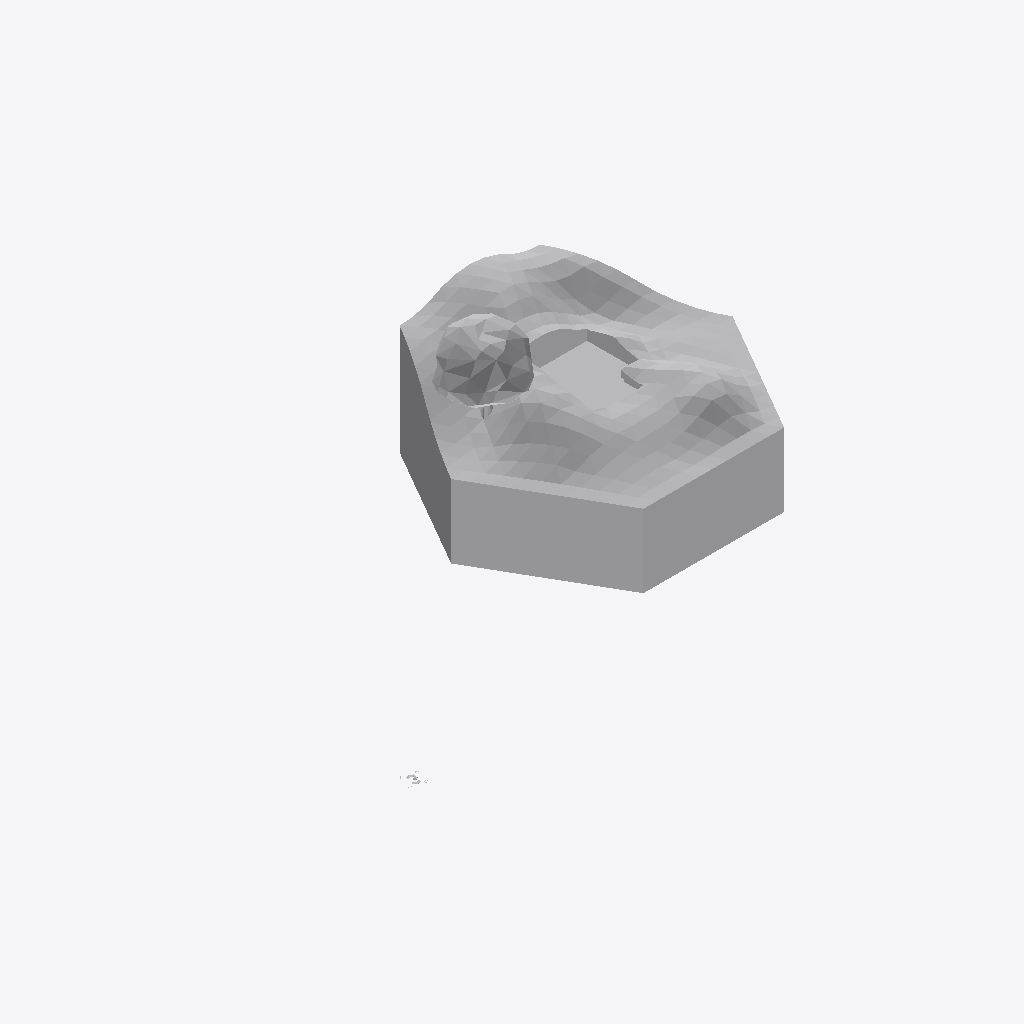
Isometric view of an IFC building model (IFC-SPF (STEP), schema IFC4X3, length unit millimetre), seen from the south-west, elements coloured by IFC class: 5 other elements (light grey).
Extent 47.0 m × 30.8 m × 13.1 m (x, y, z). Elements (5): 4 IfcGeographicElement, 1 IfcBuildingElementProxy.

HEADER;
FILE_DESCRIPTION(('ViewDefinition [ReferenceView]'),'2;1');
FILE_NAME('IFC_Site.ifc','2025-03-22T15:24:58+01:00',(''),(''),'IfcOpenShell 0.8.1','Bonsai 0.8.1','None');
FILE_SCHEMA(('IFC4X3'));
ENDSEC;
DATA;
#13=IFCPROJECT('2Ndyd$OSX7s9A04nc4lyye',#1,'ifc silly sample scene - project','Demystifying IFC with a playful scene using diverse building elements and compositions.',$,$,$,(#11),#14);
#20=IFCSITE('23sFQGRy90RxVbRHD9iSE2',#1,'environment - site','A sample scene environment, showcasing the surrounding landscape.',$,#22,$,$,.COMPLEX.,$,$,0.0,$,$);
#23=IFCSITE('1Pbuu0tu59NfhrTsztVBK1',#1,'house - site','Smoke curls from a friendly chimney, promising warmth within this idyllic hilltop house.',$,#25,$,$,.PARTIAL.,$,$,0.0,$,$);
#32=IFCGEOGRAPHICELEMENT('3rjfgVlxX47xval0xizSlT',#1,'house - site - grass','A lush grassland, a green carpet that stretches to the horizon.','vegetation',#38,#48,'454425.1027891.979947',$);
#69=IFCGEOGRAPHICELEMENT('2pVtmJZNb8zwPoLLLgilXw',#1,'house - site - underground','Layers of subsurface strata, holding the secrets of the earth.','terrain',#74,#84,'454425.1027891.979949',$);
#113=IFCGEOGRAPHICELEMENT('2zxheXkSbCUgmJF8PPqK6F',#1,'tree','A fruitful apple tree, providing delicious apples, nature''s candy store.','vegetation',#121,#133,'454425.1027891.2037904.2037903',$);
#51=IFCGEOGRAPHICELEMENT('1tnCBP2MXBYgVII_I4SNlD',#1,'house - site - soil','Rich, fertile topsoil, the foundation of thriving landscapes.','terrain',#56,#66,'454425.1027891.979948',$);
#142=IFCBUILDINGELEMENTPROXY('3Fit2Fad92zf2f6aWdJtF5',#1,'geo-reference','The reference point for transforming the local engineering coordinate system into the coordinate reference system of the underlying map.','origin',#148,#158,'454425.1032696',$);
ENDSEC;
